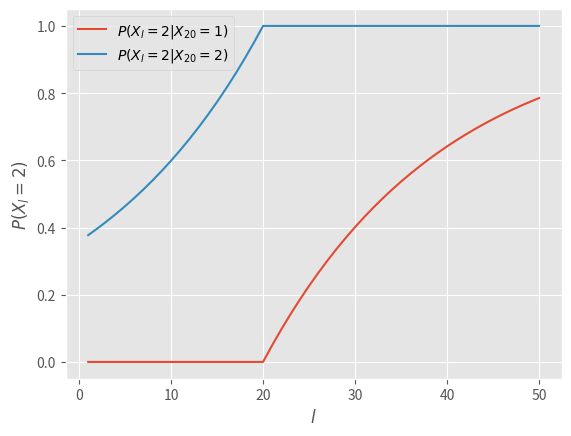
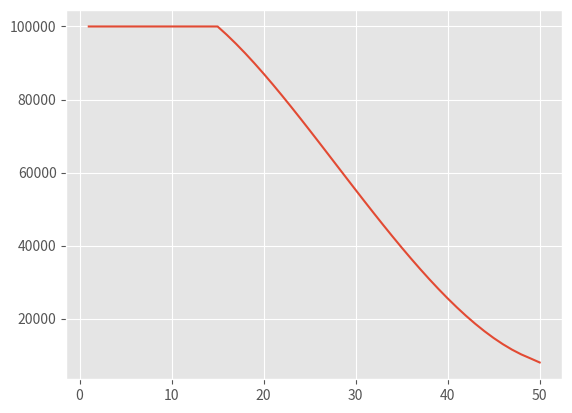

Generate these figures, in order, with matplotlib:
import numpy as np
import matplotlib.pyplot as plt
from mpl_toolkits.axes_grid1 import make_axes_locatable

plt.style.use('ggplot') #to be used for pthe plot in task a

#Making transition matrix
P = np.array([[0.95, 0.05], [0, 1]])
#initialized vector
x = np.array([0.99, 0.01])

#a
def task_a(P, x):
	'''
	Doing 50 iterations and storing the probability for class 2
	'''
	#list to append probabilities and appending the first probability
	probabilities = []
	probabilities.append(x[0])
	probabilities.append(x[1])
	#doing 50 iterations
	for _ in range (49):
		x = np.dot(x, P) 
		probabilities.append(x[0])
		probabilities.append(x[1])
	
	return probabilities

def plot_a(P,x):
	'''
	plotting the probability as a funtion of n
	'''
	probabilities = task_a(P, x)
	#plotting marginal probabilities
	plt.figure()
	plt.plot(range(1,51), probabilities[::2]) #flattened list
	plt.title('Marginal probabilities for $P(X_n = 1)$ as function of $n$.', fontsize=14)
	plt.xlabel('$n$')
	plt.ylabel('$P(X_n = 1)$')
	plt.show()

#plot_a(P,x)

#b
def task_b_simulate_hill(n_sim, P, x):
	'''
	The problem is identical to a geometric distribution
	and is programmed in that way. A list of markov chains is returned
	'''
	#list to store each simulation
	realizations = []
	count = 0 # debugging
	#simulating
	for _ in range(n_sim):
		#setting all roads to risk 1
		x = np.ones((50,), dtype=np.int)
		
		#simulating each road
		for i in range(1,51):
			if i == 1:  #initial probability for i = 1
				prob = 0.99
			else:		#probability is 0.95 if i is not 1
				prob = 0.95
			#drawing from a uniform distribution
			random = np.random.uniform(0,1)
			if random > prob:
				#if there is a road of class 2 every road above is set to risk 2
				for n in range(50-i):
					x[i+n] = 2
				break

		realizations.append(x)

	mean = np.zeros(50)
	for r in realizations:
		for i, state in enumerate(r):
			if state==1:
				mean[i]+=1

	means = np.divide(mean, n_sim)
	
	#returning the list of the simulations
	return realizations, means

#task_b_simulate_hill(50, P, x)

def plot_b(P, x):
	'''
	plotting the realizations from task 2b with imshow
	'''
	image, means = task_b_simulate_hill(25, P, x)

	plt.figure()
	ax = plt.gca() #to size the colorbar
	im = ax.imshow(image)
	plt.title('$25$ realizations as a function of time')
	plt.xlabel('time')
	plt.ylabel('Realization number')
	#more stuff for the colorbar
	divider = make_axes_locatable(ax)
	cax = divider.append_axes("right", size="5%", pad=0.05)
	plt.colorbar(im, cax=cax)
	ax.set_ylim(ax.get_ylim()[::-1])
	#må få til å slutte aksene på siste verdi
	plt.show()

	plt.figure()
	plt.plot(range(1,51), means)
	plt.show()

#plot_b(P, x)

def task_c(P, x, k):
	'''
	computing forward and backward probability
	'''
	fw = np.matrix([[0.95, 0.05], [0, 1]])
	bw = np.matrix([[1, 0], [0.05, 0.95]])

	v1 = [1,0]
	v2 = [0,1]
	y1 = []
	y2 = []

	for l in range(k-1,0, -1):
		y1.append((v1*bw**l)[0,1])
		y2.append((v2*bw**l)[0,1])

	for l in range(0, 51-k):
		y1.append((v1*fw**l)[0,1])
		y2.append((v2*fw**l)[0,1])

	return y1, y2

def plot_c(P, x, k):
	y1, y2 = task_c(P, x, k)
	print('Length og y1 and y2: ', len(y1), ', ', len(y2))
	plt.style.use("ggplot")
	plt.ylabel("$P(X_l = 2)$")
	plt.xlabel("$l$")
	plt.plot(range(1,51), y1)
	plt.plot(range(1,51), y2)
	plt.legend(["$P(X_l = 2 | X_{20} = 1)$", "$P(X_l = 2 | X_{20} = 2)$"])
	plt.show()

#task_c(P, x, 20)
plot_c(P, x, 20)

def task_d(P, x):
	'''
	This function gets the probabilities from task a 
	and sums over these with a cost of 5000 per road.
	'''
	probabilities = task_a(P, x)
	#print(probabilities)
	price = 0
	count = 0
	for prob in probabilities[1::2]:
		print(prob)
		price+=5000*prob
		count+=1
	print('\ntotal cost = ', price)
	print('optimal choice is: ')
	if price < 100000:
		print('5000 per road ')
	else:
		print('fixed price of 100000')
	print('count = ', count)

#task_d(P, x)
'''
np.set_printoptions(precision=3)
print('start')
a1, a2 = task_c(P,x,10)
print(a1, '\n', a2)
a1, a2 = task_c(P,x,40)
print('\n\n',a1, '\n', a2)
'''
def inf_gain_at_k(P, x, k):
	y2, y1 = task_c(P, x, k)
	marg_prob = task_a(P, x)
	total = 0
	for i in range(2):
		price = 0
		if i==0:
			prob = y1
			print('Chose y1')
		else:# i==1:
			prob = y2
			print('Chose y2')
		for n in range(50):
			price += 5000*prob[n]
			
		if i==0:
			total += min(100000, price)*marg_prob[2*k]
			print('Pris = ', price, ' marg prob = ', marg_prob[2*k])
		else:
			total += min(100000, price)*(1-marg_prob[2*k])
			print('Pris = ', price, ' marg prob = ', marg_prob[2*k])
	print('returnerer total = ', total)
	return total

def task_e(P, x):
	totals = []
	for k in range(50):
		totals.append(inf_gain_at_k(P, x, k))

	print(totals)
	print(len(totals))
	plt.figure()
	plt.plot(range(1,51), totals)
	plt.show()

task_e(P, x)